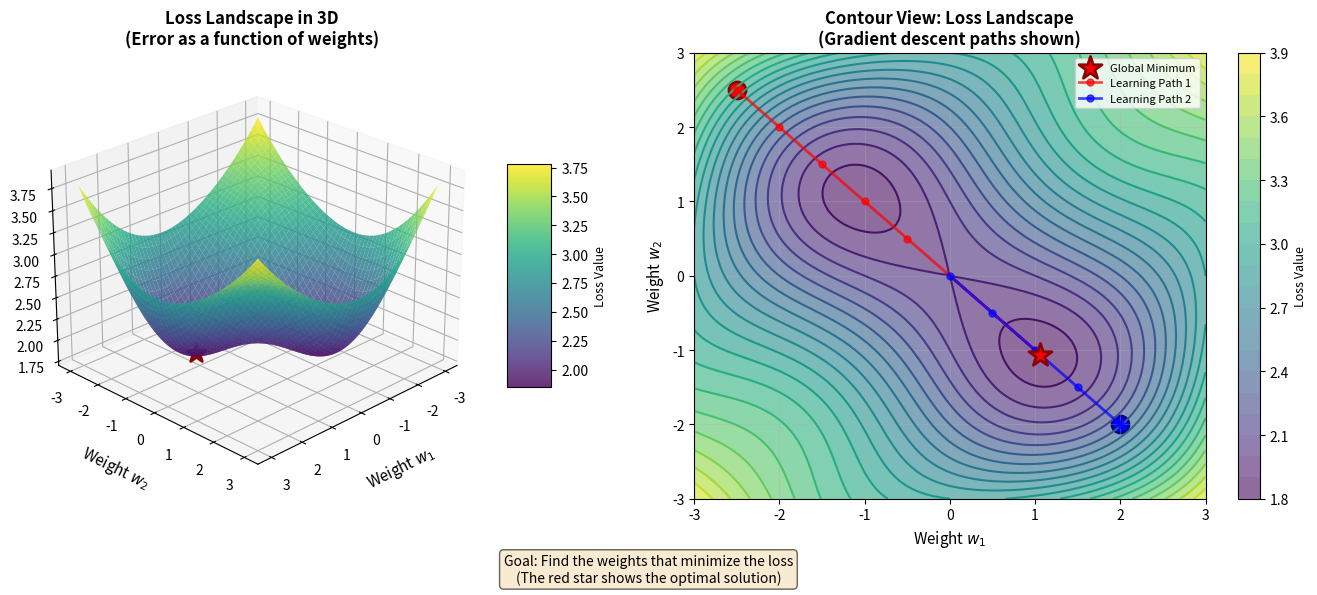

Write the Python code that produced this figure.
# ==============================================================================
# Chart: Loss Landscape
# Source: https://github.com/Digital-AI-Finance/neural-networks/tree/main/13_loss_landscape/
# Author: Digital-AI-Finance
# License: MIT License
# Created: 2025-11-23
# ==============================================================================

"""
Loss Landscape

Neural network visualization chart

Source: https://github.com/Digital-AI-Finance/neural-networks/tree/main/13_loss_landscape/
"""

CHART_METADATA = {
    'name': 'Loss Landscape',
    'url': 'https://github.com/Digital-AI-Finance/neural-networks/tree/main/13_loss_landscape/',
    'author': 'Digital-AI-Finance',
    'license': 'MIT License',
    'created': '2025-11-23',
    'description': 'Neural network visualization chart'
}

import matplotlib.pyplot as plt
from mpl_toolkits.mplot3d import Axes3D
import numpy as np

# Set up the figure
fig = plt.figure(figsize=(14, 6))

# LEFT: 3D Loss Surface
ax1 = fig.add_subplot(121, projection='3d')

# Create a loss landscape (simplified for visualization)
w1 = np.linspace(-3, 3, 100)
w2 = np.linspace(-3, 3, 100)
W1, W2 = np.meshgrid(w1, w2)

# Create a complex loss surface with a global minimum
# Using a combination of quadratic and sinusoidal terms
Loss = (W1**2 + W2**2) / 10 + 0.5 * np.sin(W1) * np.sin(W2) + 2

# Find the minimum for marking
min_idx = np.unravel_index(np.argmin(Loss), Loss.shape)
min_w1, min_w2 = W1[min_idx], W2[min_idx]
min_loss = Loss[min_idx]

# Plot the surface
surf = ax1.plot_surface(W1, W2, Loss, cmap='viridis', alpha=0.8, edgecolor='none')

# Mark the minimum
ax1.scatter([min_w1], [min_w2], [min_loss], color='red', s=200, marker='*',
            edgecolors='darkred', linewidth=2, zorder=10, label='Optimal Weights')

ax1.set_xlabel('Weight $w_1$', fontsize=11, labelpad=10)
ax1.set_ylabel('Weight $w_2$', fontsize=11, labelpad=10)
ax1.set_zlabel('Loss (Error)', fontsize=11, labelpad=10)
ax1.set_title('Loss Landscape in 3D\n(Error as a function of weights)', fontsize=12, fontweight='bold')
ax1.view_init(elev=25, azim=45)

# Add colorbar
cbar = fig.colorbar(surf, ax=ax1, shrink=0.5, aspect=5)
cbar.set_label('Loss Value', fontsize=9)

# RIGHT: Contour plot (top-down view)
ax2 = fig.add_subplot(122)

# Create contour plot
contour = ax2.contour(W1, W2, Loss, levels=20, cmap='viridis', linewidths=1.5)
contourf = ax2.contourf(W1, W2, Loss, levels=20, cmap='viridis', alpha=0.6)

# Mark the minimum
ax2.scatter([min_w1], [min_w2], color='red', s=300, marker='*',
            edgecolors='darkred', linewidth=2, zorder=10, label='Global Minimum')

# Add some gradient descent paths (simulated)
# Starting point 1
start1 = [-2.5, 2.5]
path1_w1 = np.array([-2.5, -2.0, -1.5, -1.0, -0.5, min_w1])
path1_w2 = np.array([2.5, 2.0, 1.5, 1.0, 0.5, min_w2])
ax2.plot(path1_w1, path1_w2, 'ro-', linewidth=2, markersize=5, alpha=0.7, label='Learning Path 1')
ax2.scatter(start1[0], start1[1], color='red', s=150, marker='o', edgecolors='darkred', linewidth=2)

# Starting point 2
start2 = [2.0, -2.0]
path2_w1 = np.array([2.0, 1.5, 1.0, 0.5, 0.0, min_w1])
path2_w2 = np.array([-2.0, -1.5, -1.0, -0.5, 0.0, min_w2])
ax2.plot(path2_w1, path2_w2, 'bo-', linewidth=2, markersize=5, alpha=0.7, label='Learning Path 2')
ax2.scatter(start2[0], start2[1], color='blue', s=150, marker='o', edgecolors='darkblue', linewidth=2)

ax2.set_xlabel('Weight $w_1$', fontsize=11)
ax2.set_ylabel('Weight $w_2$', fontsize=11)
ax2.set_title('Contour View: Loss Landscape\n(Gradient descent paths shown)', fontsize=12, fontweight='bold')
ax2.legend(loc='upper right', fontsize=8)
ax2.grid(True, alpha=0.3)

# Add colorbar
cbar2 = fig.colorbar(contourf, ax=ax2)
cbar2.set_label('Loss Value', fontsize=9)

# Add explanation text
explanation = 'Goal: Find the weights that minimize the loss\n(The red star shows the optimal solution)'
fig.text(0.5, 0.02, explanation, ha='center', fontsize=10, style='italic',
         bbox=dict(boxstyle='round', facecolor='wheat', alpha=0.6))

plt.tight_layout(rect=[0, 0.05, 1, 1])
plt.savefig('loss_landscape.pdf', bbox_inches='tight', dpi=300)
print("Chart saved: loss_landscape.pdf")

# Source: https://github.com/Digital-AI-Finance/neural-networks/tree/main/13_loss_landscape/
